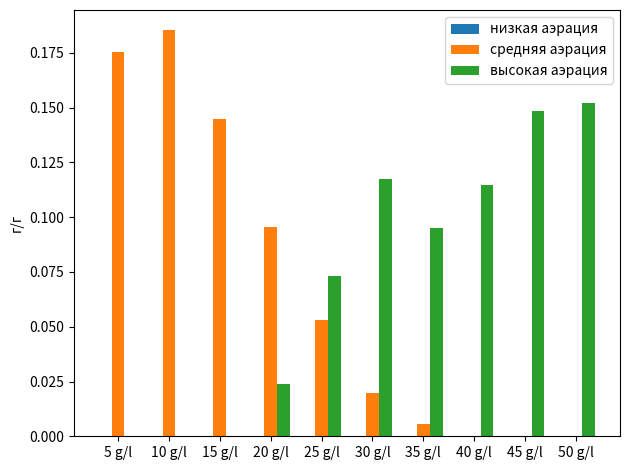

Python code for this plot:
import matplotlib.pyplot as plt
import numpy as np


labels = ['5 g/l', '10 g/l', '15 g/l', '20 g/l', '25 g/l', '30 g/l', '35 g/l', '40 g/l', '45 g/l', '50 g/l']
low_aeration = [0, 0, 0, 0, 0, 0, 0, 0, 0, 0]
medium_aeration = [0.175438596, 0.185314685, 0.144808743, 0.095555556, 0.053191489, 0.019637462, 0.005494505, 0, 0, 0]
high_aeration = [0, 0, 0, 0.024, 0.073214286, 0.117241379, 0.094964029, 0.114893617, 0.148251748, 0.15211267605]


x = np.arange(len(labels))  # the label locations
width = 0.25  # the width of the bars

fig, ax = plt.subplots()
rects1 = ax.bar(x - width, low_aeration, width, label='низкая аэрация')
rects2 = ax.bar(x + 0, medium_aeration, width, label='средняя аэрация')
rects3 = ax.bar(x + 2*width/1.98, high_aeration, width, label = 'высокая аэрация')

# Add some text for labels, title and custom x-axis tick labels, etc.
ax.set_ylabel('г/г')
#ax.set_title('Produ')
ax.set_xticks(x)
ax.set_xticklabels(labels)
ax.legend()


def autolabel(rects):
    """Attach a text label above each bar in *rects*, displaying its height."""
    for rect in rects:
        height = rect.get_height()
        ax.annotate('{}'.format(height),
                    xy=(rect.get_x() + rect.get_width() / 2, height),
                    xytext=(0, 3),  # 3 points vertical offset
                    textcoords="offset points",
                    ha='center', va='bottom')


#autolabel(rects1)
#autolabel(rects2)
#autolabel(rects3)

fig.tight_layout()

#plt.show()

plt.savefig('ALG_free_g_g.png', format='png', dpi=300)